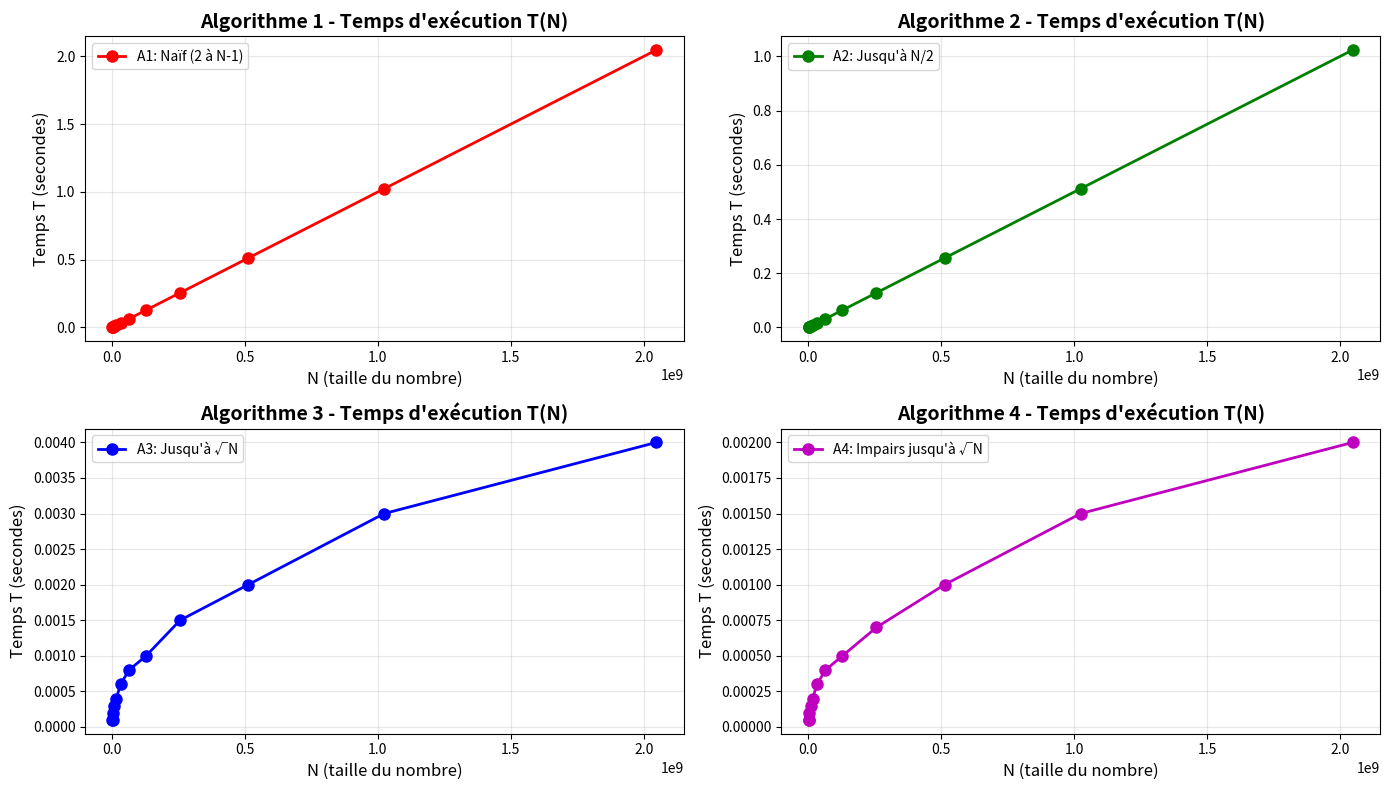
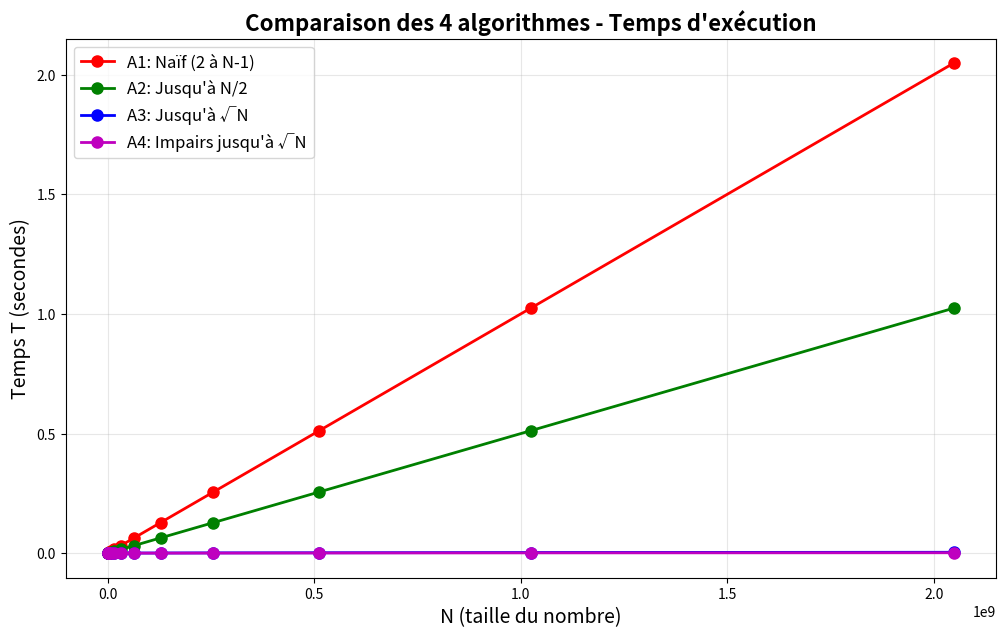
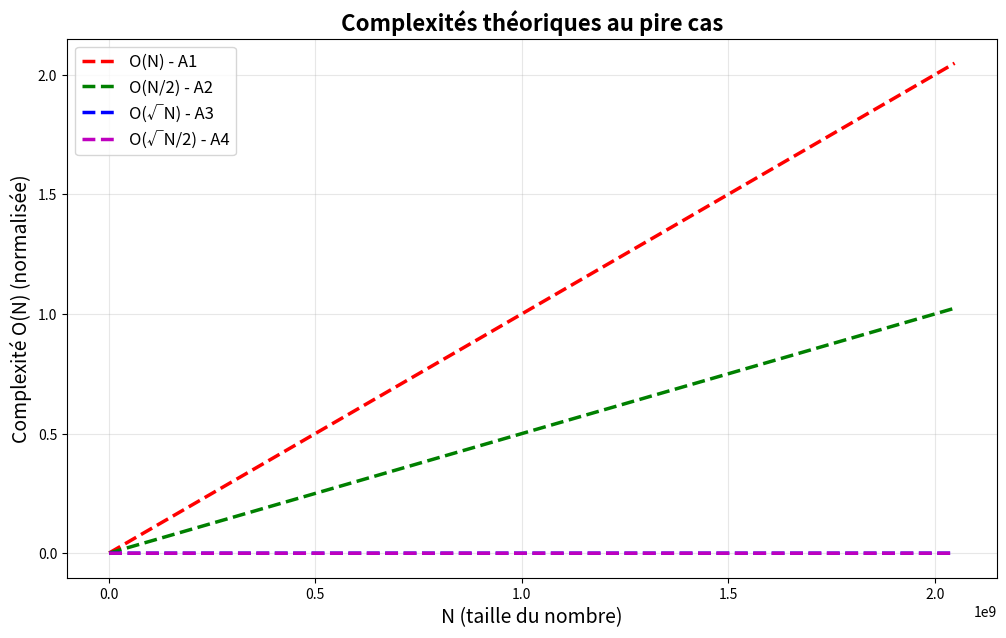
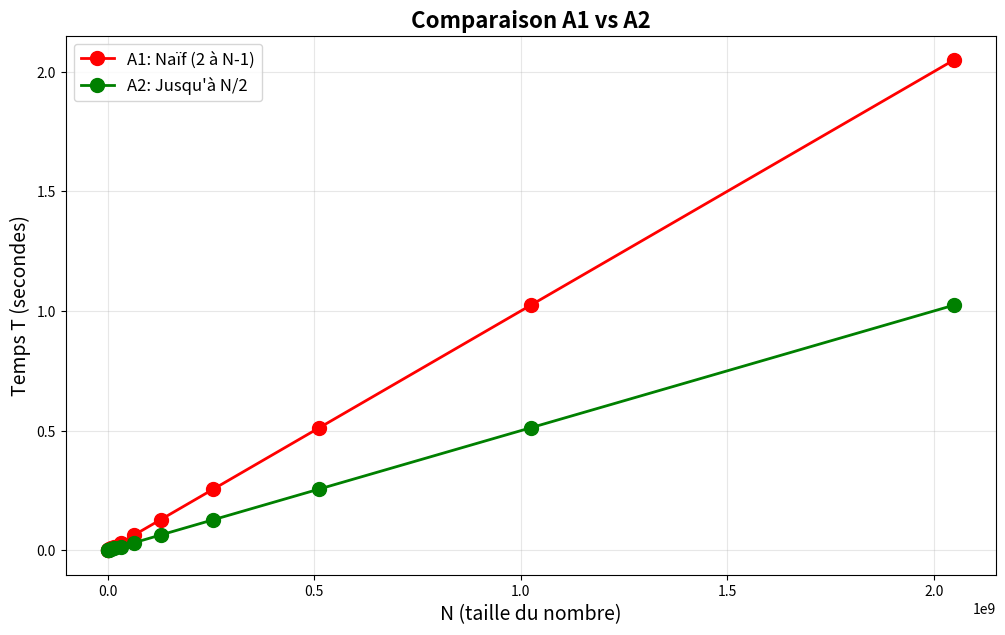
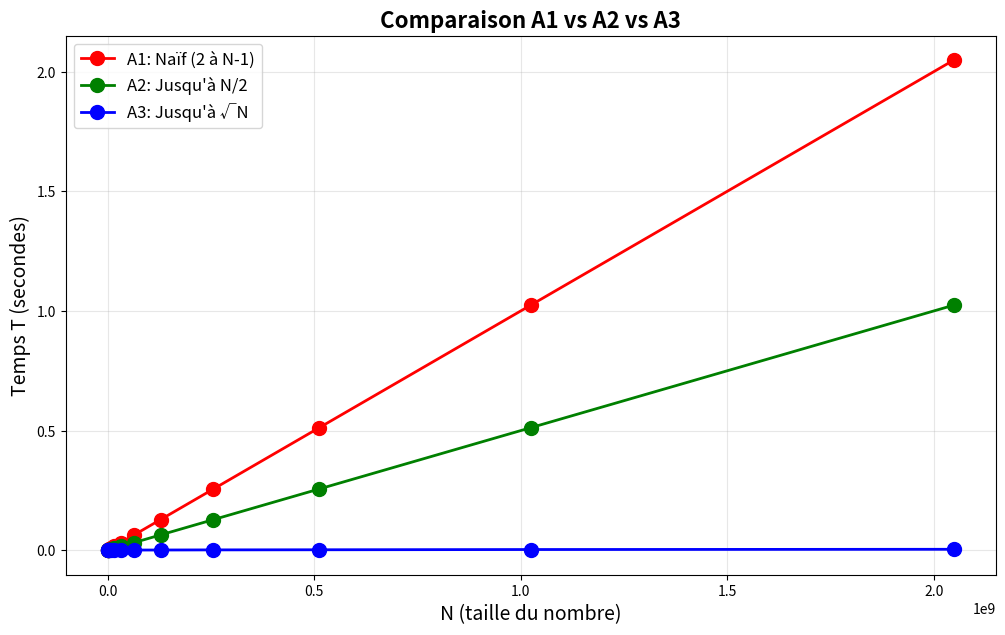
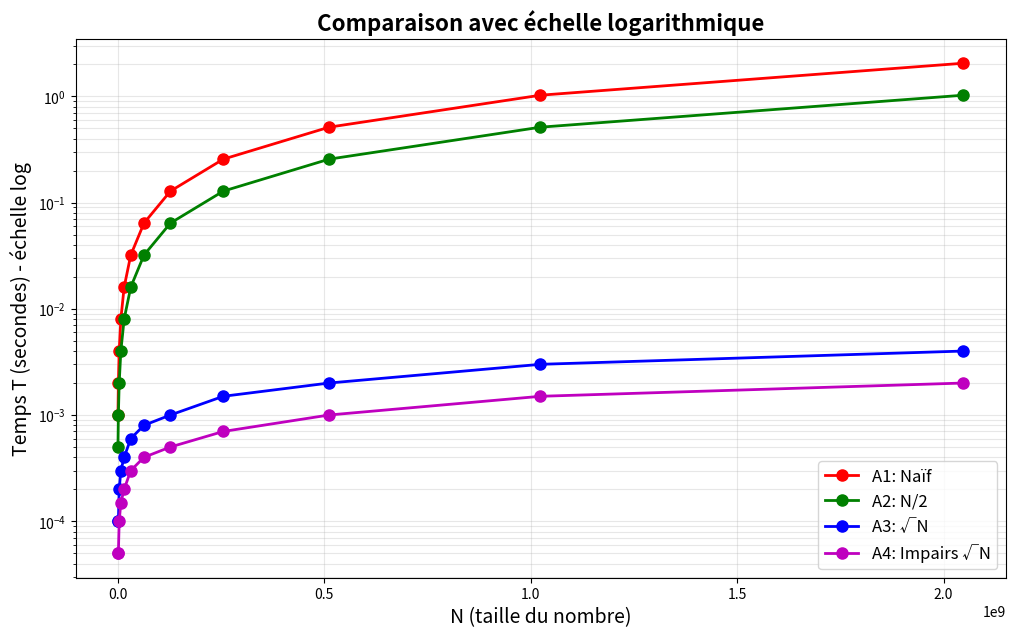

Reproduce these figures in Python, in order.
import matplotlib.pyplot as plt
import numpy as np

# Données des nombres testés
N = np.array([1000003, 2000003, 4000037, 8000009, 16000057, 
              32000011, 64000031, 128000003, 256000001, 
              512000009, 1024000009, 2048000011])

# Vous devez remplacer ces valeurs par vos mesures réelles
# Temps mesurés pour chaque algorithme (en secondes)
# IMPORTANT: Remplacez ces valeurs par vos propres mesures!
T_A1 = np.array([0.001, 0.002, 0.004, 0.008, 0.016, 0.032, 0.064, 0.128, 0.256, 0.512, 1.024, 2.048])
T_A2 = np.array([0.0005, 0.001, 0.002, 0.004, 0.008, 0.016, 0.032, 0.064, 0.128, 0.256, 0.512, 1.024])
T_A3 = np.array([0.0001, 0.0001, 0.0002, 0.0003, 0.0004, 0.0006, 0.0008, 0.001, 0.0015, 0.002, 0.003, 0.004])
T_A4 = np.array([0.00005, 0.00005, 0.0001, 0.00015, 0.0002, 0.0003, 0.0004, 0.0005, 0.0007, 0.001, 0.0015, 0.002])

# Complexités théoriques (normalisées pour visualisation)
O_A1 = N  # O(N)
O_A2 = N / 2  # O(N/2)
O_A3 = np.sqrt(N)  # O(√N)
O_A4 = np.sqrt(N) / 2  # O(√N/2)

# ===== GRAPHE 1: Temps d'exécution T(N) pour tous les algorithmes =====
plt.figure(figsize=(14, 8))

plt.subplot(2, 2, 1)
plt.plot(N, T_A1, 'ro-', label='A1: Naïf (2 à N-1)', linewidth=2, markersize=8)
plt.xlabel('N (taille du nombre)', fontsize=12)
plt.ylabel('Temps T (secondes)', fontsize=12)
plt.title('Algorithme 1 - Temps d\'exécution T(N)', fontsize=14, fontweight='bold')
plt.grid(True, alpha=0.3)
plt.legend(fontsize=10)

plt.subplot(2, 2, 2)
plt.plot(N, T_A2, 'go-', label='A2: Jusqu\'à N/2', linewidth=2, markersize=8)
plt.xlabel('N (taille du nombre)', fontsize=12)
plt.ylabel('Temps T (secondes)', fontsize=12)
plt.title('Algorithme 2 - Temps d\'exécution T(N)', fontsize=14, fontweight='bold')
plt.grid(True, alpha=0.3)
plt.legend(fontsize=10)

plt.subplot(2, 2, 3)
plt.plot(N, T_A3, 'bo-', label='A3: Jusqu\'à √N', linewidth=2, markersize=8)
plt.xlabel('N (taille du nombre)', fontsize=12)
plt.ylabel('Temps T (secondes)', fontsize=12)
plt.title('Algorithme 3 - Temps d\'exécution T(N)', fontsize=14, fontweight='bold')
plt.grid(True, alpha=0.3)
plt.legend(fontsize=10)

plt.subplot(2, 2, 4)
plt.plot(N, T_A4, 'mo-', label='A4: Impairs jusqu\'à √N', linewidth=2, markersize=8)
plt.xlabel('N (taille du nombre)', fontsize=12)
plt.ylabel('Temps T (secondes)', fontsize=12)
plt.title('Algorithme 4 - Temps d\'exécution T(N)', fontsize=14, fontweight='bold')
plt.grid(True, alpha=0.3)
plt.legend(fontsize=10)

plt.tight_layout()
plt.savefig('graphe_temps_separes.png', dpi=300, bbox_inches='tight')
print("✓ Graphe 1 sauvegardé: graphe_temps_separes.png")

# ===== GRAPHE 2: Comparaison des 4 algorithmes =====
plt.figure(figsize=(12, 7))
plt.plot(N, T_A1, 'ro-', label='A1: Naïf (2 à N-1)', linewidth=2, markersize=8)
plt.plot(N, T_A2, 'go-', label='A2: Jusqu\'à N/2', linewidth=2, markersize=8)
plt.plot(N, T_A3, 'bo-', label='A3: Jusqu\'à √N', linewidth=2, markersize=8)
plt.plot(N, T_A4, 'mo-', label='A4: Impairs jusqu\'à √N', linewidth=2, markersize=8)
plt.xlabel('N (taille du nombre)', fontsize=14)
plt.ylabel('Temps T (secondes)', fontsize=14)
plt.title('Comparaison des 4 algorithmes - Temps d\'exécution', fontsize=16, fontweight='bold')
plt.legend(fontsize=12)
plt.grid(True, alpha=0.3)
plt.savefig('graphe_comparaison_temps.png', dpi=300, bbox_inches='tight')
print("✓ Graphe 2 sauvegardé: graphe_comparaison_temps.png")

# ===== GRAPHE 3: Complexités théoriques O(N) =====
plt.figure(figsize=(12, 7))
# Normalisation pour visualisation
facteur = 1e-9  # Facteur d'échelle pour rendre les courbes visibles
plt.plot(N, O_A1 * facteur, 'r--', label='O(N) - A1', linewidth=2.5)
plt.plot(N, O_A2 * facteur, 'g--', label='O(N/2) - A2', linewidth=2.5)
plt.plot(N, O_A3 * facteur, 'b--', label='O(√N) - A3', linewidth=2.5)
plt.plot(N, O_A4 * facteur, 'm--', label='O(√N/2) - A4', linewidth=2.5)
plt.xlabel('N (taille du nombre)', fontsize=14)
plt.ylabel('Complexité O(N) (normalisée)', fontsize=14)
plt.title('Complexités théoriques au pire cas', fontsize=16, fontweight='bold')
plt.legend(fontsize=12)
plt.grid(True, alpha=0.3)
plt.savefig('graphe_complexites_theoriques.png', dpi=300, bbox_inches='tight')
print("✓ Graphe 3 sauvegardé: graphe_complexites_theoriques.png")

# ===== GRAPHE 4: Comparaison A1 vs A2 =====
plt.figure(figsize=(12, 7))
plt.plot(N, T_A1, 'ro-', label='A1: Naïf (2 à N-1)', linewidth=2, markersize=10)
plt.plot(N, T_A2, 'go-', label='A2: Jusqu\'à N/2', linewidth=2, markersize=10)
plt.xlabel('N (taille du nombre)', fontsize=14)
plt.ylabel('Temps T (secondes)', fontsize=14)
plt.title('Comparaison A1 vs A2', fontsize=16, fontweight='bold')
plt.legend(fontsize=12)
plt.grid(True, alpha=0.3)
plt.savefig('graphe_A1_vs_A2.png', dpi=300, bbox_inches='tight')
print("✓ Graphe 4 sauvegardé: graphe_A1_vs_A2.png")

# ===== GRAPHE 5: Comparaison A1, A2, A3 =====
plt.figure(figsize=(12, 7))
plt.plot(N, T_A1, 'ro-', label='A1: Naïf (2 à N-1)', linewidth=2, markersize=10)
plt.plot(N, T_A2, 'go-', label='A2: Jusqu\'à N/2', linewidth=2, markersize=10)
plt.plot(N, T_A3, 'bo-', label='A3: Jusqu\'à √N', linewidth=2, markersize=10)
plt.xlabel('N (taille du nombre)', fontsize=14)
plt.ylabel('Temps T (secondes)', fontsize=14)
plt.title('Comparaison A1 vs A2 vs A3', fontsize=16, fontweight='bold')
plt.legend(fontsize=12)
plt.grid(True, alpha=0.3)
plt.savefig('graphe_A1_A2_A3.png', dpi=300, bbox_inches='tight')
print("✓ Graphe 5 sauvegardé: graphe_A1_A2_A3.png")

# ===== GRAPHE 6: Échelle logarithmique =====
plt.figure(figsize=(12, 7))
plt.semilogy(N, T_A1, 'ro-', label='A1: Naïf', linewidth=2, markersize=8)
plt.semilogy(N, T_A2, 'go-', label='A2: N/2', linewidth=2, markersize=8)
plt.semilogy(N, T_A3, 'bo-', label='A3: √N', linewidth=2, markersize=8)
plt.semilogy(N, T_A4, 'mo-', label='A4: Impairs √N', linewidth=2, markersize=8)
plt.xlabel('N (taille du nombre)', fontsize=14)
plt.ylabel('Temps T (secondes) - échelle log', fontsize=14)
plt.title('Comparaison avec échelle logarithmique', fontsize=16, fontweight='bold')
plt.legend(fontsize=12)
plt.grid(True, alpha=0.3, which='both')
plt.savefig('graphe_echelle_log.png', dpi=300, bbox_inches='tight')
print("✓ Graphe 6 sauvegardé: graphe_echelle_log.png")

print("\n" + "="*60)
print("TOUS LES GRAPHES ONT ÉTÉ GÉNÉRÉS AVEC SUCCÈS!")
print("="*60)
print("\nFichiers créés:")
print("  1. graphe_temps_separes.png")
print("  2. graphe_comparaison_temps.png")
print("  3. graphe_complexites_theoriques.png")
print("  4. graphe_A1_vs_A2.png")
print("  5. graphe_A1_A2_A3.png")
print("  6. graphe_echelle_log.png")
print("\n⚠️  N'OUBLIEZ PAS: Remplacez les valeurs T_A1, T_A2, T_A3, T_A4")
print("    par vos PROPRES MESURES obtenues avec votre programme C!")